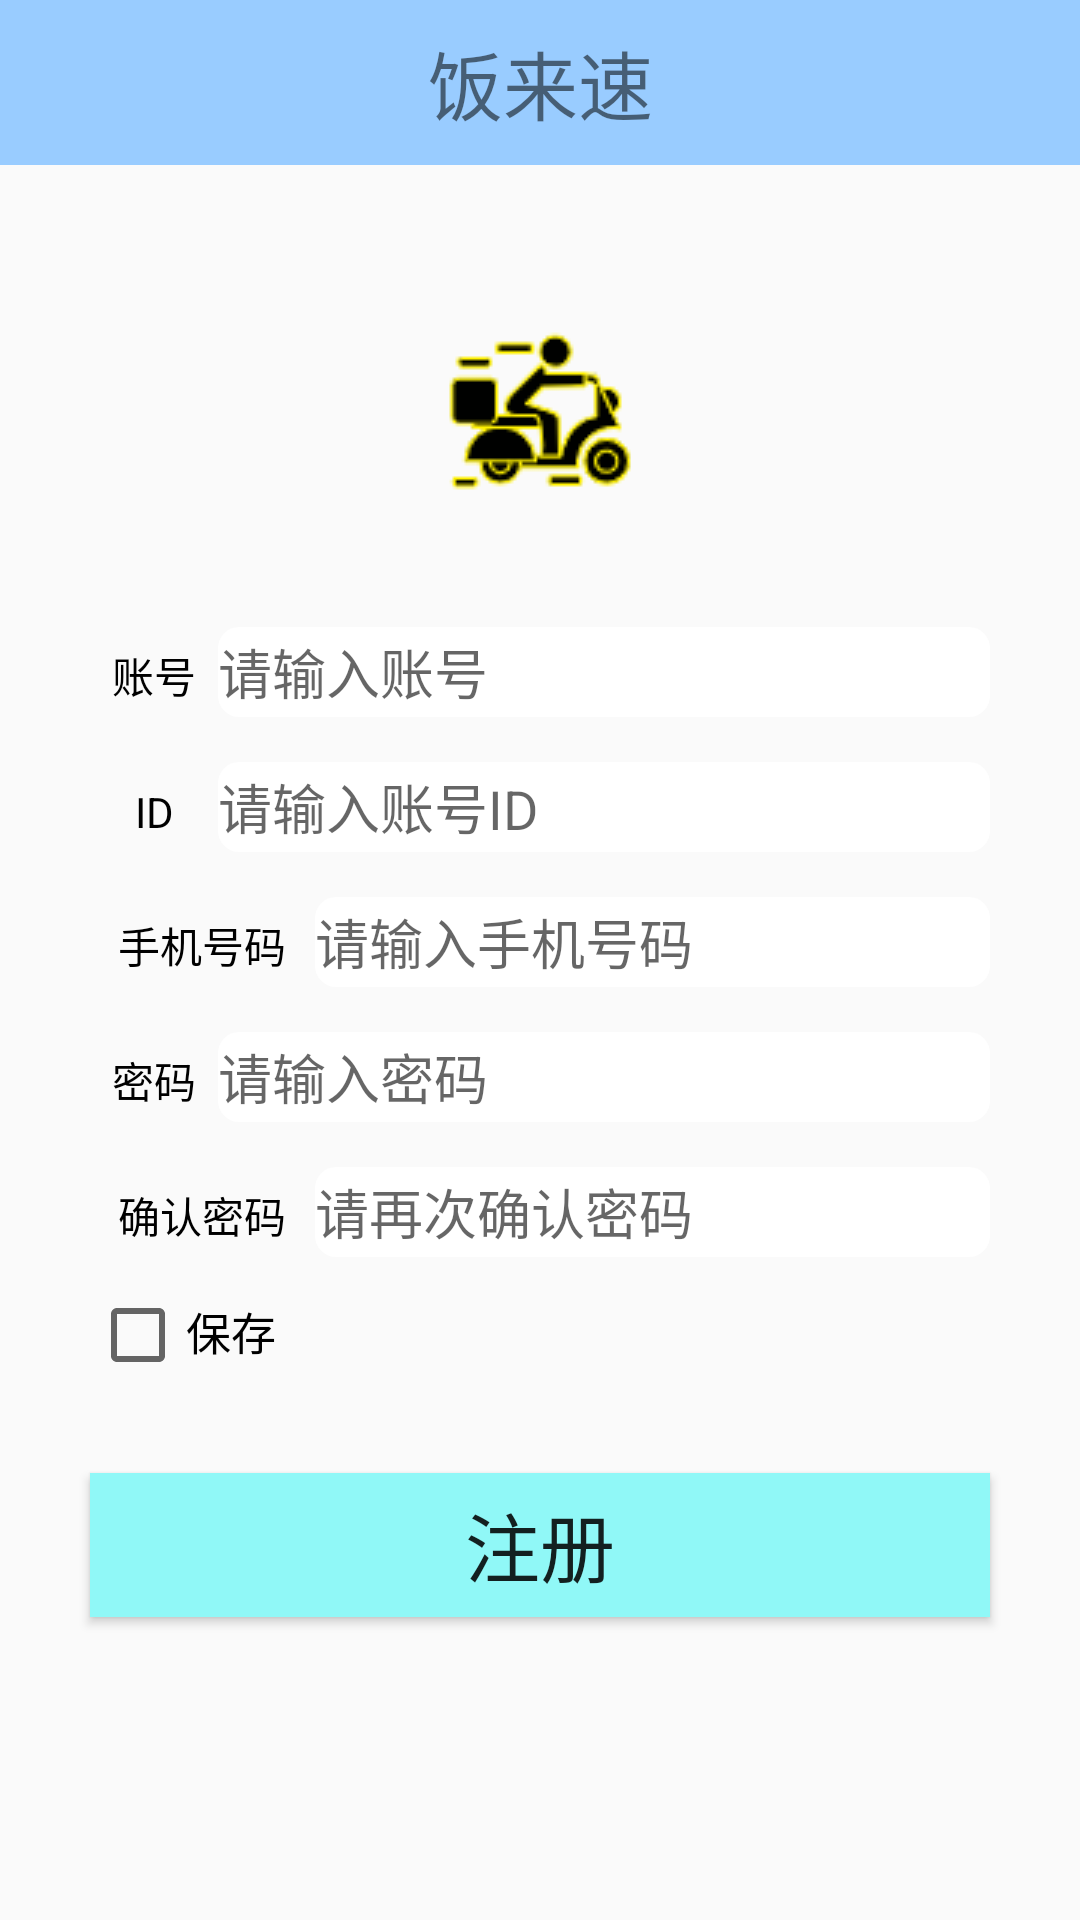

Write the Android layout XML for this screen, with the resource values it uses.
<!-- AndroidManifest.xml: application theme Theme.Fanlaisu -->
<!-- res/layout/register.xml -->
<?xml version="1.0" encoding="utf-8"?>
<LinearLayout xmlns:android="http://schemas.android.com/apk/res/android"
    xmlns:app="http://schemas.android.com/apk/res-auto"
    xmlns:tools="http://schemas.android.com/tools"

    android:layout_width="match_parent"
    android:layout_height="match_parent"
    android:orientation="vertical"
    tools:context=".Register">
    <TextView

        android:id="@+id/textView"
        android:layout_width="match_parent"
        android:layout_height="55dp"
        android:gravity="center"
        android:background="@color/blue"
        android:textSize="25dp"
        android:text="@string/main_title"/>


    <ImageView
        android:layout_marginTop="50dp"
        android:layout_width="match_parent"
        android:layout_height="wrap_content"

        android:src="@drawable/fanlaisu"

        />



    <LinearLayout
        android:layout_marginLeft="30dp"
        android:layout_marginRight="30dp"
        android:layout_marginTop="40dp"
        android:orientation="horizontal"
        android:layout_width="match_parent"
        android:layout_height="wrap_content">
        <TextView
            android:gravity="center"
            android:layout_width="0dp"
            android:layout_height="wrap_content"
            android:layout_weight="1"

            android:textColor="@android:color/background_dark"
            android:text="@string/account_title"
            />
        <EditText
            android:background="@drawable/editview_background"
            android:id="@+id/RaccountEdit"
            android:layout_width="0dp"
            android:layout_height="30dp"
            android:layout_weight="6"
            android:hint="@string/account"
            />

    </LinearLayout>
    <LinearLayout
        android:layout_marginTop="15dp"
        android:layout_marginLeft="30dp"
        android:layout_marginRight="30dp"
        android:orientation="horizontal"
        android:layout_width="match_parent"
        android:layout_height="wrap_content">
        <TextView
            android:layout_width="0dp"
            android:layout_height="wrap_content"
            android:layout_weight="1"
            android:textColor="@android:color/background_dark"
            android:text="ID"
            android:gravity="center"
            />
        <EditText
            android:background="@drawable/editview_background"
            android:id="@+id/RID"
            android:layout_width="0dp"
            android:layout_height="30dp"
            android:layout_weight="6"
            android:hint="请输入账号ID"
            />

    </LinearLayout>

    <LinearLayout
        android:layout_marginTop="15dp"
        android:layout_marginLeft="30dp"
        android:layout_marginRight="30dp"
        android:orientation="horizontal"
        android:layout_width="match_parent"
        android:layout_height="wrap_content">
        <TextView
            android:layout_width="0dp"
            android:layout_height="wrap_content"
            android:layout_weight="1"
            android:textColor="@android:color/background_dark"
            android:text="手机号码"
            android:gravity="center"
            />
        <EditText
            android:background="@drawable/editview_background"
            android:id="@+id/RPhone"
            android:layout_width="0dp"
            android:layout_height="30dp"
            android:layout_weight="3"
            android:hint="请输入手机号码"
            />

    </LinearLayout>
    <LinearLayout
        android:layout_marginTop="15dp"
        android:layout_marginLeft="30dp"
        android:layout_marginRight="30dp"
        android:orientation="horizontal"
        android:layout_width="match_parent"
        android:layout_height="wrap_content">
        <TextView
            android:layout_width="0dp"
            android:layout_height="wrap_content"
            android:layout_weight="1"
            android:textColor="@android:color/background_dark"
            android:text="@string/password_title"
            android:gravity="center"
            />
        <EditText
            android:background="@drawable/editview_background"
            android:id="@+id/RpasswordEdit"
            android:layout_width="0dp"
            android:layout_height="30dp"
            android:layout_weight="6"
            android:hint="@string/password"
            android:inputType="textPassword"
            />

    </LinearLayout>
    <LinearLayout
        android:layout_marginTop="15dp"
        android:layout_marginLeft="30dp"
        android:layout_marginRight="30dp"
        android:orientation="horizontal"
        android:layout_width="match_parent"
        android:layout_height="wrap_content">
        <TextView
            android:layout_width="0dp"
            android:layout_height="wrap_content"
            android:layout_weight="1"
            android:textColor="@android:color/background_dark"
            android:text="确认密码"
            android:gravity="center"
            />
        <EditText
            android:background="@drawable/editview_background"
            android:id="@+id/RagainpasswordEdit"
            android:layout_width="0dp"
            android:layout_height="30dp"
            android:layout_weight="3"
            android:hint="请再次确认密码"
            android:inputType="textPassword"
            />

    </LinearLayout>

    <LinearLayout

        android:layout_marginLeft="30dp"
        android:layout_marginRight="30dp"
        android:layout_marginTop="10dp"
        android:orientation="horizontal"
        android:layout_width="match_parent"
        android:layout_height="wrap_content">
        <CheckBox
            android:id="@+id/rememberpass"
            android:layout_width="wrap_content"
            android:layout_height="wrap_content"/>
        <TextView
            android:layout_width="wrap_content"
            android:layout_height="wrap_content"
            android:text="@string/check"
            android:textSize="15dp"
            android:textColor="@color/black"/>

    </LinearLayout>

    <Button
        android:layout_marginTop="30dp"
        android:layout_marginLeft="30dp"
        android:layout_marginRight="30dp"
        android:id="@+id/register"
        android:layout_width="match_parent"
        android:layout_height="wrap_content"
        android:text="@string/register"
        android:textSize="25dp"
        android:textAllCaps="false"
        android:background="#90F8F7"/>
</LinearLayout>
<!-- resources referenced by this layout -->
<resources>
  <color name="black">#FF000000</color>
  <color name="blue">#99CCFF</color>
  <!-- drawable editview_background (drawable) -->
  <?xml version="1.0" encoding="utf-8"?>
  <shape xmlns:android="http://schemas.android.com/apk/res/android"
      android:shape="rectangle">
      <corners android:radius="7dp" />   
      <solid android:color="#FFFFFF" />   
      <size
          android:width="50dp"
          android:height="20dp" />
      <stroke
          android:width="0dp"
          android:color="#fff" />
  </shape>
  <!-- drawable fanlaisu: png bitmap (drawable, 3838 bytes) -->
  <string name="account">请输入账号</string>
  <string name="account_title">账号</string>
  <string name="check">保存</string>
  <string name="main_title">饭来速</string>
  <string name="password">请输入密码</string>
  <string name="password_title">密码</string>
  <string name="register">注册</string>
  <style name="Theme.Fanlaisu" parent="Theme.MaterialComponents.DayNight.DarkActionBar.Bridge">
          
          <item name="colorPrimary">@color/purple_500</item>
          <item name="colorPrimaryVariant">#99CCFF</item>
          <item name="colorOnPrimary">@color/white</item>
          
          <item name="colorSecondary">@color/teal_200</item>
          <item name="colorSecondaryVariant">@color/teal_700</item>
          <item name="colorOnSecondary">@color/black</item>
          
          <item name="android:statusBarColor" tools:targetApi="l">?attr/colorPrimaryVariant</item>
          
      </style>
  <color name="purple_500">#FF6200EE</color>
  <color name="white">#FFFFFFFF</color>
  <color name="teal_200">#FF03DAC5</color>
  <color name="teal_700">#FF018786</color>
</resources>
